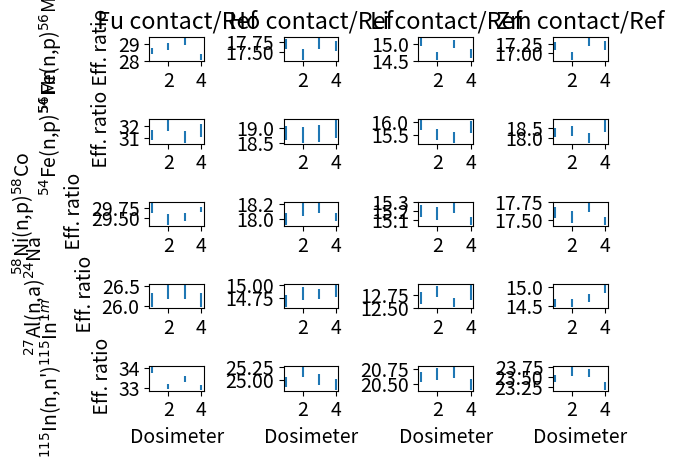

Generate this figure with matplotlib:

import numpy as np
import matplotlib.pyplot as plt


plt.rcParams.update({'font.size':14})

val=np.array([[28.586,0.19,0.664661022878332,28.892,0.203,0.702616641284785,29.19,0.206,0.705721137375814,28.232,0.184,0.651742703315387],
[17.705,0.135,0.76249646992375,17.437,0.147,0.843034925732637,17.724,0.144,0.812457684495599,17.654,0.129,0.730712586382689],
[15.052,0.127,0.843741695455753,14.634,0.124,0.847341806751401,15.005,0.123,0.819726757747418,14.704,0.128,0.870511425462459],
[17.196,0.112,0.65131425913003,16.911,0.115,0.680030749216486,17.3,0.112,0.647398843930636,17.21,0.13,0.755374782103428],
[31.216,0.406,1.30061506919528,32.028,0.434,1.35506431872112,31.09,0.476,1.53103891926665,31.612,0.504,1.59433126660762],
[18.827,0.236,1.25351888245605,18.781,0.265,1.41100047920771,18.822,0.289,1.53543725427691,18.975,0.291,1.53359683794466],
[15.888,0.193,1.21475327291037,15.511,0.209,1.34743085552189,15.407,0.202,1.3110923606153,15.829,0.232,1.46566428706804],
[18.296,0.234,1.27896808045474,18.356,0.258,1.40553497494007,18.028,0.238,1.32016862658087,18.613,0.29,1.55805082469242],
[29.751,0.127,0.426876407515714,29.459,0.133,-0.98147961413062,29.518,0.096,-0.78316695237135,29.715,0.067,-0.121004335988706],
[17.999,0.081,0.450025001388966,18.127,0.086,0.711150619478862,18.148,0.069,0.827823767987113,18.021,0.055,0.122229012722941],
[15.201,0.072,0.473653049141504,15.17,0.075,-0.203933951713708,15.237,0.06,0.236826524570755,15.088,0.047,-0.74337214656931],
[17.609,0.082,0.465670963711738,17.543,0.085,-0.374808336646049,17.679,0.066,0.397523993412441,17.491,0.054,-0.670111874609591],
[26.156,0.167,0.638476831319774,26.344,0.174,0.660491952626784,26.347,0.164,0.622461760352222,26.157,0.179,0.684329242650151],
[14.686,0.115,0.783058695356121,14.836,0.121,0.815583715287139,14.824,0.103,0.694819212088505,14.882,0.118,0.79290417954576],
[12.694,0.113,0.890184339057823,12.812,0.108,0.842959725257571,12.602,0.082,0.650690366608475,12.796,0.134,1.04720225070335],
[14.587,0.099,0.678686501679578,14.578,0.098,0.672245849910825,14.709,0.097,0.659460194438779,14.94,0.1,0.669344042838019],
[33.924,0.133,0.392052823959439,33.061,0.137,0.414385529778289,33.462,0.137,0.409419640188871,33.035,0.13,0.393522022097775],
[24.954,0.107,0.428788971707943,25.144,0.102,0.405663378937321,25.004,0.108,0.431930891057431,24.904,0.106,0.425634436235143],
[20.617,0.09,0.436532958238347,20.668,0.1,0.483839752274047,20.692,0.089,0.43011791996907,20.491,0.095,0.463618173832414],
[23.468,0.097,0.413328788137038,23.64,0.1,0.423011844331641,23.604,0.107,0.453312997796984,23.293,0.096,0.412140986562487]
])
case=np.array([["$^{56}$Fe(n,p)$^{56}$Mn"          ,846.7638,"Fu contact","Ref"],
      ["$^{56}$Fe(n,p)$^{56}$Mn"          ,846.7638,"Ho contact","Ref"],
      ["$^{56}$Fe(n,p)$^{56}$Mn"          ,846.7638,"Li contact","Ref"],
      ["$^{56}$Fe(n,p)$^{56}$Mn"          ,846.7638,"Zm contact","Ref"],
      ["$^{54}$Fe(n,p)$^{54}$Mn"          ,834.848 ,"Fu contact","Ref"],
      ["$^{54}$Fe(n,p)$^{54}$Mn"          ,834.848 ,"Ho contact","Ref"],
      ["$^{54}$Fe(n,p)$^{54}$Mn"          ,834.848 ,"Li contact","Ref"],
      ["$^{54}$Fe(n,p)$^{54}$Mn"          ,834.848 ,"Zm contact","Ref"],
      ["$^{58}$Ni(n,p)$^{58}$Co"          ,810.7593,"Fu contact","Ref"],
      ["$^{58}$Ni(n,p)$^{58}$Co"          ,810.7593,"Ho contact","Ref"],
      ["$^{58}$Ni(n,p)$^{58}$Co"          ,810.7593,"Li contact","Ref"],
      ["$^{58}$Ni(n,p)$^{58}$Co"          ,810.7593,"Zm contact","Ref"],
      ["$^{27}$Al(n,a)$^{24}$Na"          ,1368.626,"Fu contact","Ref"],
      ["$^{27}$Al(n,a)$^{24}$Na"          ,1368.626,"Ho contact","Ref"],
      ["$^{27}$Al(n,a)$^{24}$Na"          ,1368.626,"Li contact","Ref"],
      ["$^{27}$Al(n,a)$^{24}$Na"          ,1368.626,"Zm contact","Ref"],
      ["$^{115}$In(n,n')$^{115}$In$^{1m}$",336.241 ,"Fu contact","Ref"],
      ["$^{115}$In(n,n')$^{115}$In$^{1m}$",336.241 ,"Ho contact","Ref"],
      ["$^{115}$In(n,n')$^{115}$In$^{1m}$",336.241 ,"Li contact","Ref"],
      ["$^{115}$In(n,n')$^{115}$In$^{1m}$",336.241 ,"Zm contact","Ref"]
])
fig,axs=plt.subplots(5,4)
axs=axs.flatten()
for i in range(20):
    axs[i].errorbar(range(1,5),val[i,[0,3,6,9]],val[i,[1,4,7,10]],linestyle="")
    # axs[i].set_title("{0}, {1}/{2}".format(*case[i,[0,2,3]]))
    if i <4:
        axs[i].set_title("{0}/{1}".format(*case[i,[2,3]]))
    if i%4==0:
        axs[i].set_ylabel("{}\n\n Eff. ratio".format(case[i,0]))
    if i >=16:
        axs[i].set_xlabel("Dosimeter")
plt.tight_layout()
plt.show()
